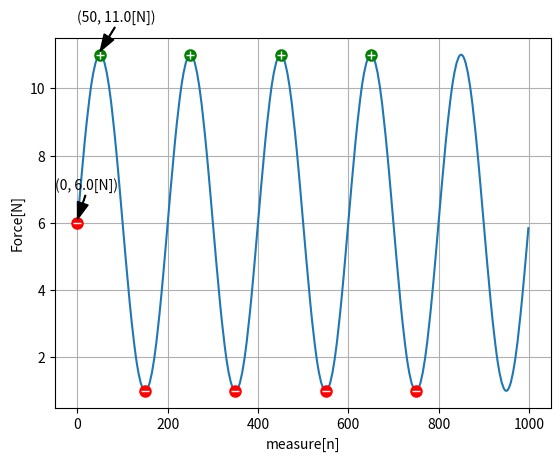

Here is the Python script that generated this plot:
#!/usr/bin/python3
import matplotlib.pyplot as plt
import random
import math
import os
import time
import datetime

from sys import argv, exit
from collections import Counter
from statistics import mean

def unix_time(unix=""):
    if not unix:
        unix = time.time()
    return datetime.datetime.fromtimestamp(unix).strftime("%Y.%m.%d %H:%M:%S")

def read_file(fileName, rmnl=False):
    try:
        os.chdir(os.path.dirname(__file__))
    except:
        os.path.dirname(os.path.abspath(__file__))
    pathAbs = os.getcwd()
    path = os.path.join(pathAbs, fileName)
    try:
        with open(path, "r") as file:
            if rmnl:
                fileContent = file.read().splitlines()
            else:
                fileContent = file.readlines()
        #in case of data separated by coma, with no \n
        #if "," in fileContent[0]:
        #    fileContent = (fileContent[0].split(','))[:-1]  #and remove the last one
    except:
        fileContent = []
    return fileContent

def read_bin(fileName):
    print("to be done")

def draw_chart(data1, data2, markerMin = [], markerMax = []):
    plt.plot(data1, data2)
    plt.ylabel("Force[N]")
    plt.xlabel("measure[n]")
    plt.grid()

    if markerMin:
        for item in markerMin:
            plt.plot(item[0], item[1], 'ro', markersize=8)
            plt.plot(item[0], item[1], 'w_', markersize=6)
    if markerMax:
        for item in markerMax:
            plt.plot(item[0], item[1], 'go', markersize=8)
            plt.plot(item[0], item[1], 'w+', markersize=6)

    start = markerMin[0][0]
    stop = markerMax[0][0]
    plt.annotate('(%s, %s[N])' % (start, data2[start]),
                 xy=(start, data2[start]+0.1),
                 xytext=(start-50, data2[start]+1),
                 arrowprops=dict(facecolor='black', shrink=0.01, width=0.5, headwidth=8)) 
    plt.annotate('(%s, %s[N])' % (stop, data2[stop]),
                 xy=(stop, data2[stop]+0.1),
                 xytext=(stop-50, data2[stop]+1),
                 arrowprops=dict(facecolor='black', shrink=0.01, width=0.5, headwidth=8))
    plt.show()
    #save image in some way

def find_extreme(data=[]):
    if (not data) or (not type(data) is list):
        print("no data or wrong type...")
        exit()
    LOCAL_MAX = []
    LOCAL_MIN = []
    LOCAL = []
    LOCAL_RANGE = 100    #parameter
    for key, value in enumerate(data[1:-LOCAL_RANGE+2]):
        for x in range(LOCAL_RANGE):
            LOCAL.append(data[key+x])
        LOCAL_MAX.append([max(LOCAL), data.index(max(LOCAL))])
        LOCAL_MIN.append([min(LOCAL), data.index(min(LOCAL))])
        LOCAL = []
    return LOCAL_MIN, LOCAL_MAX

def find_duplicate(value, data):
    duplicates = [item for item in enumerate(data) if item[1] == value]
    return duplicates

def verify_ext(EXT_LIST, data, LOOK_FOR = "MIN"):
    TRUE_EXT = []
    SIDES = []
    duplicates = []
    for item in EXT_LIST:
        duplicates += find_duplicate(item, data)
    for key, value in duplicates:
        for x in range(-5, 6):  #parameter
            try:
                SIDE = data[key+x]
                SIDES.append(SIDE)
            except:
                pass
        if LOOK_FOR.lower() == "min":
            if min(SIDES) == value:
                TRUE_EXT.append((key, value))
        elif LOOK_FOR.lower() == "max":
            if max(SIDES) == value:
                TRUE_EXT.append((key, value))
        else:
            return []
        SIDES = []

    EXT_INSIDE = []
    EXT_INSIDE = [item[1] for item in TRUE_EXT if not item[1] in EXT_INSIDE]

    EXT_SIDES = []
    for item in EXT_INSIDE:
        SIDE = [thing for thing in TRUE_EXT if item == thing[1]]
        EXT_SIDES.append(SIDE)
        SIDE = []

    TRUE_EXT = []
    for item in EXT_SIDES:
        LOCAL = []
        for thing in item:
            LOCAL.append(thing)
            if len(LOCAL) > 1:
                if LOCAL[-1][0] - LOCAL[-2][0] == 1:
                    pass #continue anyway
                else:
                    TO_APPEND = (LOCAL[:-1])[round(len(LOCAL[:-1])//2)]
                    TRUE_EXT.append(TO_APPEND)
                    LOCAL = [thing]
        if LOCAL:
            TO_APPEND = (LOCAL)[round(len(LOCAL)//2)]
            TRUE_EXT.append(TO_APPEND)  #append the last item
    return TRUE_EXT

def average(data):
    return (sum(data) / float(len(data)))

def remove_horizontal(data, diff = 0.1, decPoint=3):
    #shrink chart from both sides
    LOCAL = []
    for key, item in enumerate(data):
        LOCAL.append(item)
        if key%50 == 0:    #parameter
            if abs(float(item) - average(LOCAL)) > diff[0]:
                startKey = key
                break
    LOCAL = []
    for key, item in enumerate(data[::-1]):
        LOCAL.append(item)
        if key%50 == 0:    #parameter
            if abs(float(item) - average(LOCAL)) > diff[1]:
                stopKey = len(data) - key
                break
    OFFSET = -float(data[startKey])
    dataCut = [round(float(x) + OFFSET, decPoint) for x in data[startKey:stopKey]]  #data with offset
    return dataCut, startKey

def ext_filter(LMIN, LMAX, data, elements):
    topMIN = [x[0] for x in (Counter([item[0] for item in LMIN])).most_common(100)]  #parameter
    topMAX = [x[0] for x in (Counter([item[0] for item in LMAX])).most_common(100)]

    TRUE_MIN = verify_ext(topMIN, data, "min")[:elements]
    TRUE_MAX = verify_ext(topMAX, data, "max")[:elements]

    TRUE_MIN.sort(key=lambda tup: tup[0])   #sort by 1st element of tuple
    TRUE_MAX.sort(key=lambda tup: tup[0])

    return TRUE_MIN, TRUE_MAX

def main(commands):
    startUnix = time.time()
    try:
        filename = commands[0]
    except:
        filename = ""
    if not filename:
        zeroPoint = 0
        data = [round(5*(math.sin(math.pi*x/100)), 2)+6 for x in range(1000)]
    else:
        data = read_file(filename, rmnl=True)
        data = [float(item) for item in data]   #string -> float
        if not data:
            print("non-file or empty one...")
            exit()
        originalData = data
        data, zeroPoint= remove_horizontal(data, diff=(0.08, 0.1), decPoint=4)   #responses for start|stop data
    data1 = [key for key, value in enumerate(data)]

    LMIN, LMAX = find_extreme(data)
    TRUE_MIN, TRUE_MAX = [], []
    TRUE_MIN, TRUE_MAX = ext_filter(LMIN, LMAX, data, elements=4)  #rmNegative=True
    TRUE_MIN.insert(0, (0, data[0]))    #add start of the chart

    print("POSITIONS:",zeroPoint,zeroPoint+TRUE_MAX[0][0])
    print("Execution time: %s [s]" % (time.time() - startUnix))
    draw_chart(data1, data, TRUE_MIN, TRUE_MAX)


if __name__ == "__main__":
    commands = argv[1:]
    main(commands)


'''
todo:
-int instead of floats
-change parameters vs script execution time
-
-
'''
